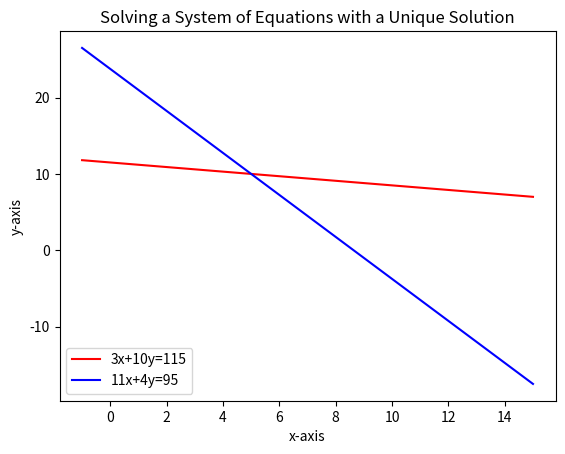
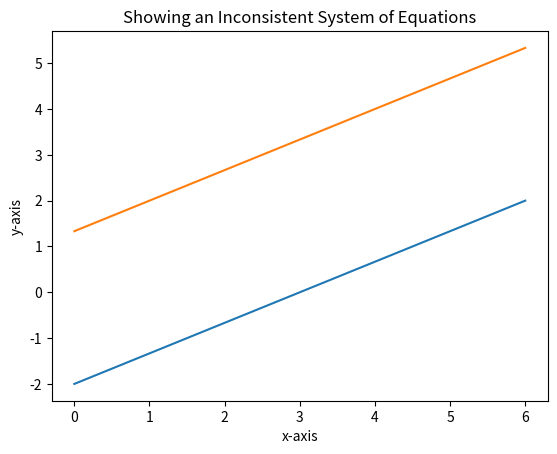
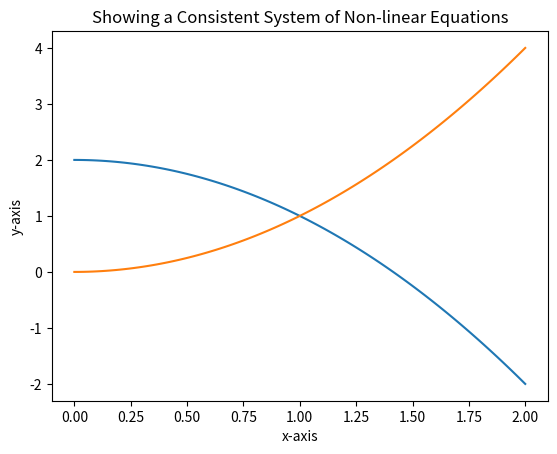
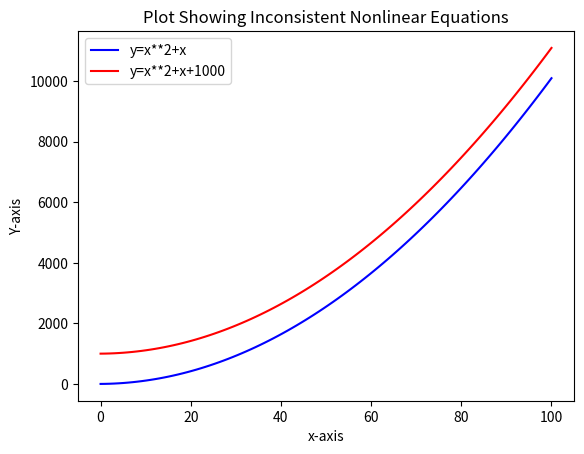
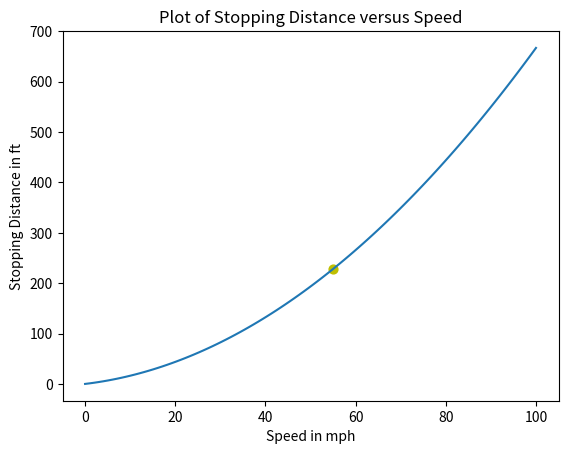

Python code for these plots, in order:
# MSPA 400 Session #2 Python Module #1

# Reading assignment "Think Python" either 2nd or 3rd edition:
#    2nd Edition Chapter 3 (3.4-3.9), Chapter 10 (10.1-10.12)
#    3rd Edition Chapter 3 (pages 24-29), Chapter 10 (pages 105-115) 

# Module #1 objectives: 1) reproduce examples from Lial using Python, 
# and 2) demonstrate how to plot a system of nonlinear equations with Python.

# Instructions---

# Execute this script as a single program. The results will appear below 
# or in separate windows showing the plots.  Matplotlib.pyplot and numpy are
# necessary software which must be imported.  They are used frequently.

import matplotlib.pyplot
from matplotlib.pyplot import *
import numpy 
from numpy import linspace

# The example shows how to plot a system of consistent equations.
# This is Example 1 Section 2.1 of Lial.  The function linspace divides the
# interval [-1,15] into 100 points. For each value in x, y1 and y2 will have
# a corresponding value based on the calculations shown below.

x= linspace(-1,15,100)
y1= 115.0/10.0 - (3.0/10.0)*x
y2= 95.0/4.0 - (11.0/4.0)*x

# Plots can be built up in layers.  What follows shows how to plot individual
# colored lines.  plt.legend will associate the indicated equations to the 
# preceding plt.plot statements.  The order of appearance must be the same. 
# loc=3 places the legend in the lower left corner.

xlabel('x-axis')
ylabel('y-axis')
plot (x, y1, 'r')
plot (x, y2, 'b')
legend (('3x+10y=115','11x+4y=95'),loc=3)
title ('Solving a System of Equations with a Unique Solution')
show()

# This example shows a plot of a system of inconsistent equations. It is 
# Example 2 Section 2.1 of Lial.  It is not necessary to always specify colors
# for line plots particularly if no legend is involved.  The computer will
# select colors for you.  Color codes may be found by entering plot? in the 
# interpreter.  Check the answer sheet Session 1 Python Module 2.

# The statement figure() separates the subsequent plot from the preceeding
# plot.  Without it the two plots will be superimposed on each other.  Take
# note of the order of statements.  First, the variables being plotted are 
# defined. The plot statements begin with figure() and end with show().
# If a legend is used, the order of appearance of the plot statements must 
# correspond to the terms used in the plt.legend statement.

x= linspace(0,6,100)
y1= 6.0/(-3.0)+(2.0/3.0)*x
y2= 8.0/6.0 +(4.0/6.0)*x
figure()
plot (x, y1)
plot (x, y2)
xlabel('x-axis')
ylabel('y-axis')
title ('Showing an Inconsistent System of Equations')
show()

# This next example will show how to plot and solve a consistent system 
# of non-linear equations using Python.

x= linspace(0,2,100)
y1= 2.0 - x**2
y2= x**2
figure()
plot (x, y1)
plot (x, y2)
xlabel('x-axis')
ylabel('y-axis')
title ('Showing a Consistent System of Non-linear Equations')
show()

# If loc='best' is used, Python will pick the best location for the legend.

x=linspace(0,100,100)
y=x*x+x
y1=y+1000.0
figure()
xlabel('x-axis')
ylabel('Y-axis')
title ('Plot Showing Inconsistent Nonlinear Equations')
plot(x,y, c='b')
plot(x,y1,c='r')
legend(('y=x**2+x','y=x**2+x+1000'),loc='best')
show()

# Exercise:  Refer to Lial Section 2.1 Problem 46 on page 53.  Solve for a 
# and b using the Echlon Method.  Plot the resulting quadratic function.
# Compare the code and plot with the answer sheet. 

figure()
x=linspace(0,100,100) 
y=0.056057*x*x+1.06657*x 
y55=0.056057*(55)**2+1.06657*(55) 
xlabel('Speed in mph')
ylabel('Stopping Distance in ft')
title ('Plot of Stopping Distance versus Speed') 
scatter(55,y55,c='y',s=40)
plot(x,y)
show()
